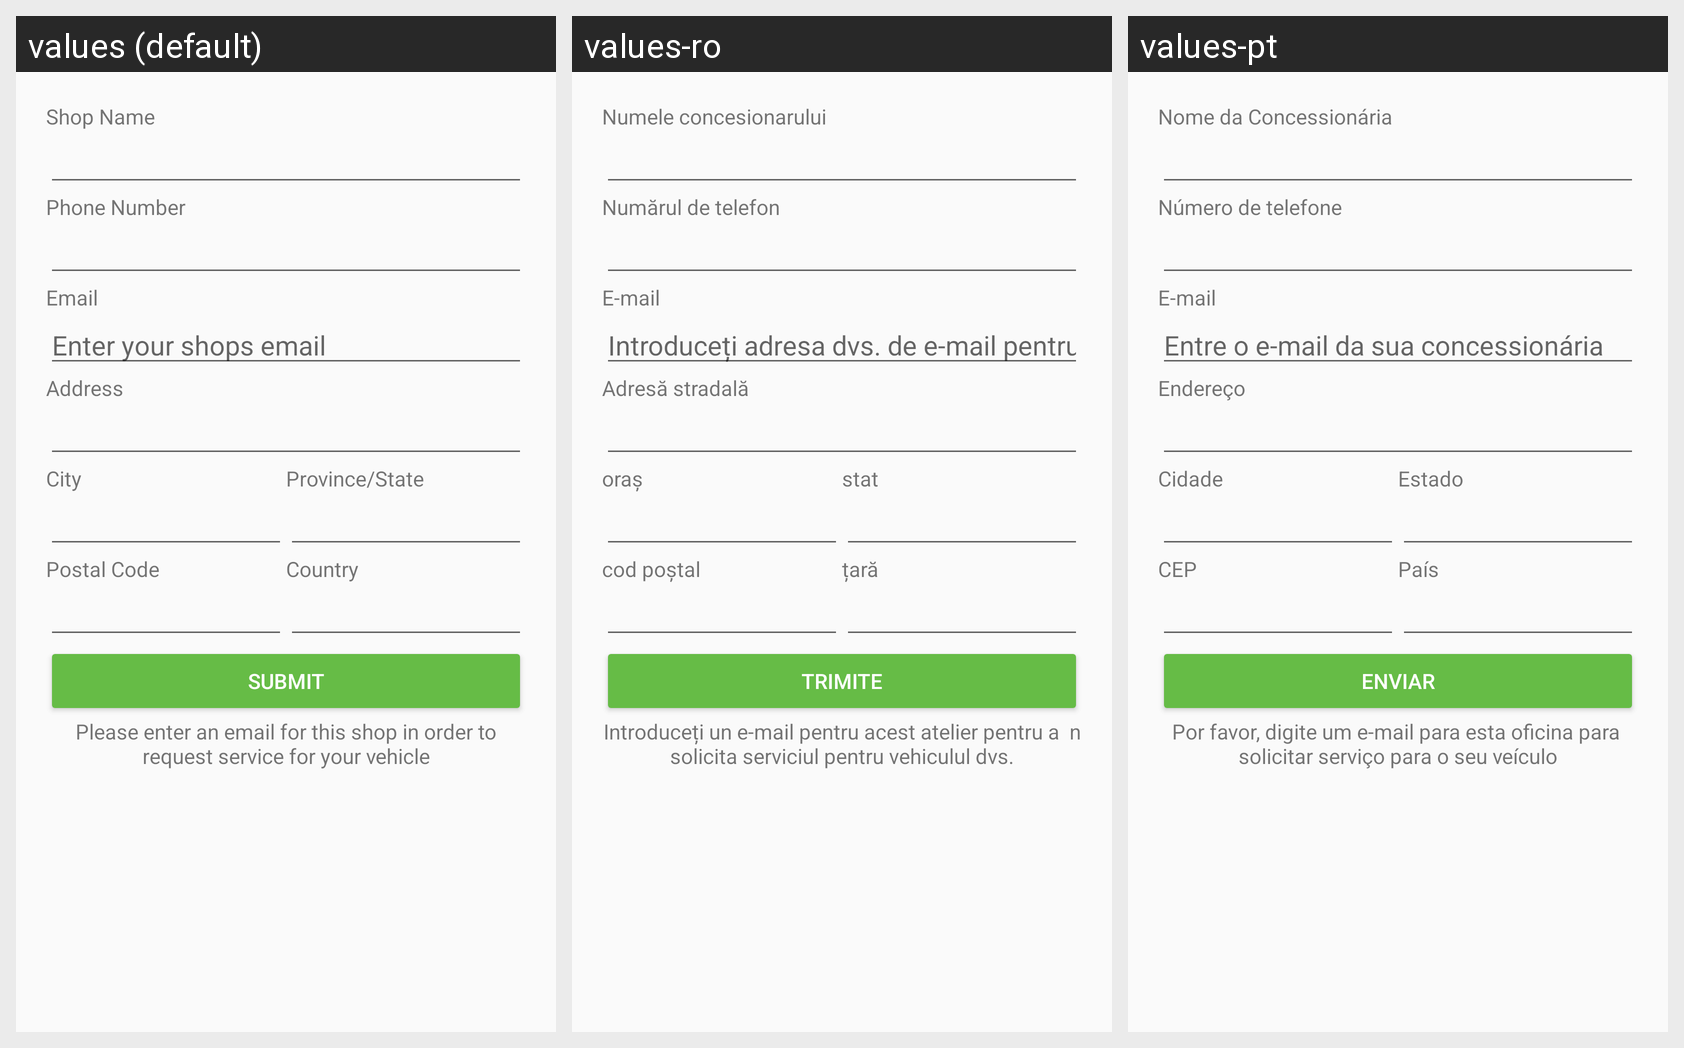

The same Android screen rendered under several of its app's locales, left to right. List the strings drawn on it with the default value and each locale's translation.
Android screen res/layout/fragment_shop_form.xml rendered under 3 locales, left to right: values (default), values-ro, values-pt. Device: Nexus 5 (rendered at 1080×1920; each locale shown at half size, 540×960, under a caption strip naming it); theme AppTheme.
Strings drawn on this screen, with the default value and each locale's value (text and hints the layout hard-codes, and strings that could not be matched under every locale, appear in the picture but are not listed):

shop_name
  values: Shop Name
  values-ro: Numele concesionarului
  values-pt: Nome da Concessionária

phone_number_hint
  values: Phone Number
  values-ro: Numărul de telefon
  values-pt: Número de telefone

email_hint
  values: Email
  values-ro: E-mail
  values-pt: E-mail

enter_shop_email
  values: Enter your shops email
  values-ro: Introduceți adresa dvs. de e-mail pentru dealeri
  values-pt: Entre o e-mail da sua concessionária

address
  values: Address
  values-ro: Adresă stradală
  values-pt: Endereço

city
  values: City
  values-ro: oraș
  values-pt: Cidade

province_or_state
  values: Province/State
  values-ro: stat
  values-pt: Estado

postal_code
  values: Postal Code
  values-ro: cod poștal
  values-pt: CEP

country
  values: Country
  values-ro: țară
  values-pt: País

submit_button
  values: Submit
  values-ro: trimite
  values-pt: Enviar

enter_shop_email_to_request_service
  values: Please enter an email for this shop in order to request service for your vehicle
  values-ro: Introduceți un e-mail pentru acest atelier pentru a  n solicita serviciul pentru vehiculul dvs.
  values-pt: Por favor, digite um e-mail para esta oficina para 
      solicitar serviço para o seu veículo
